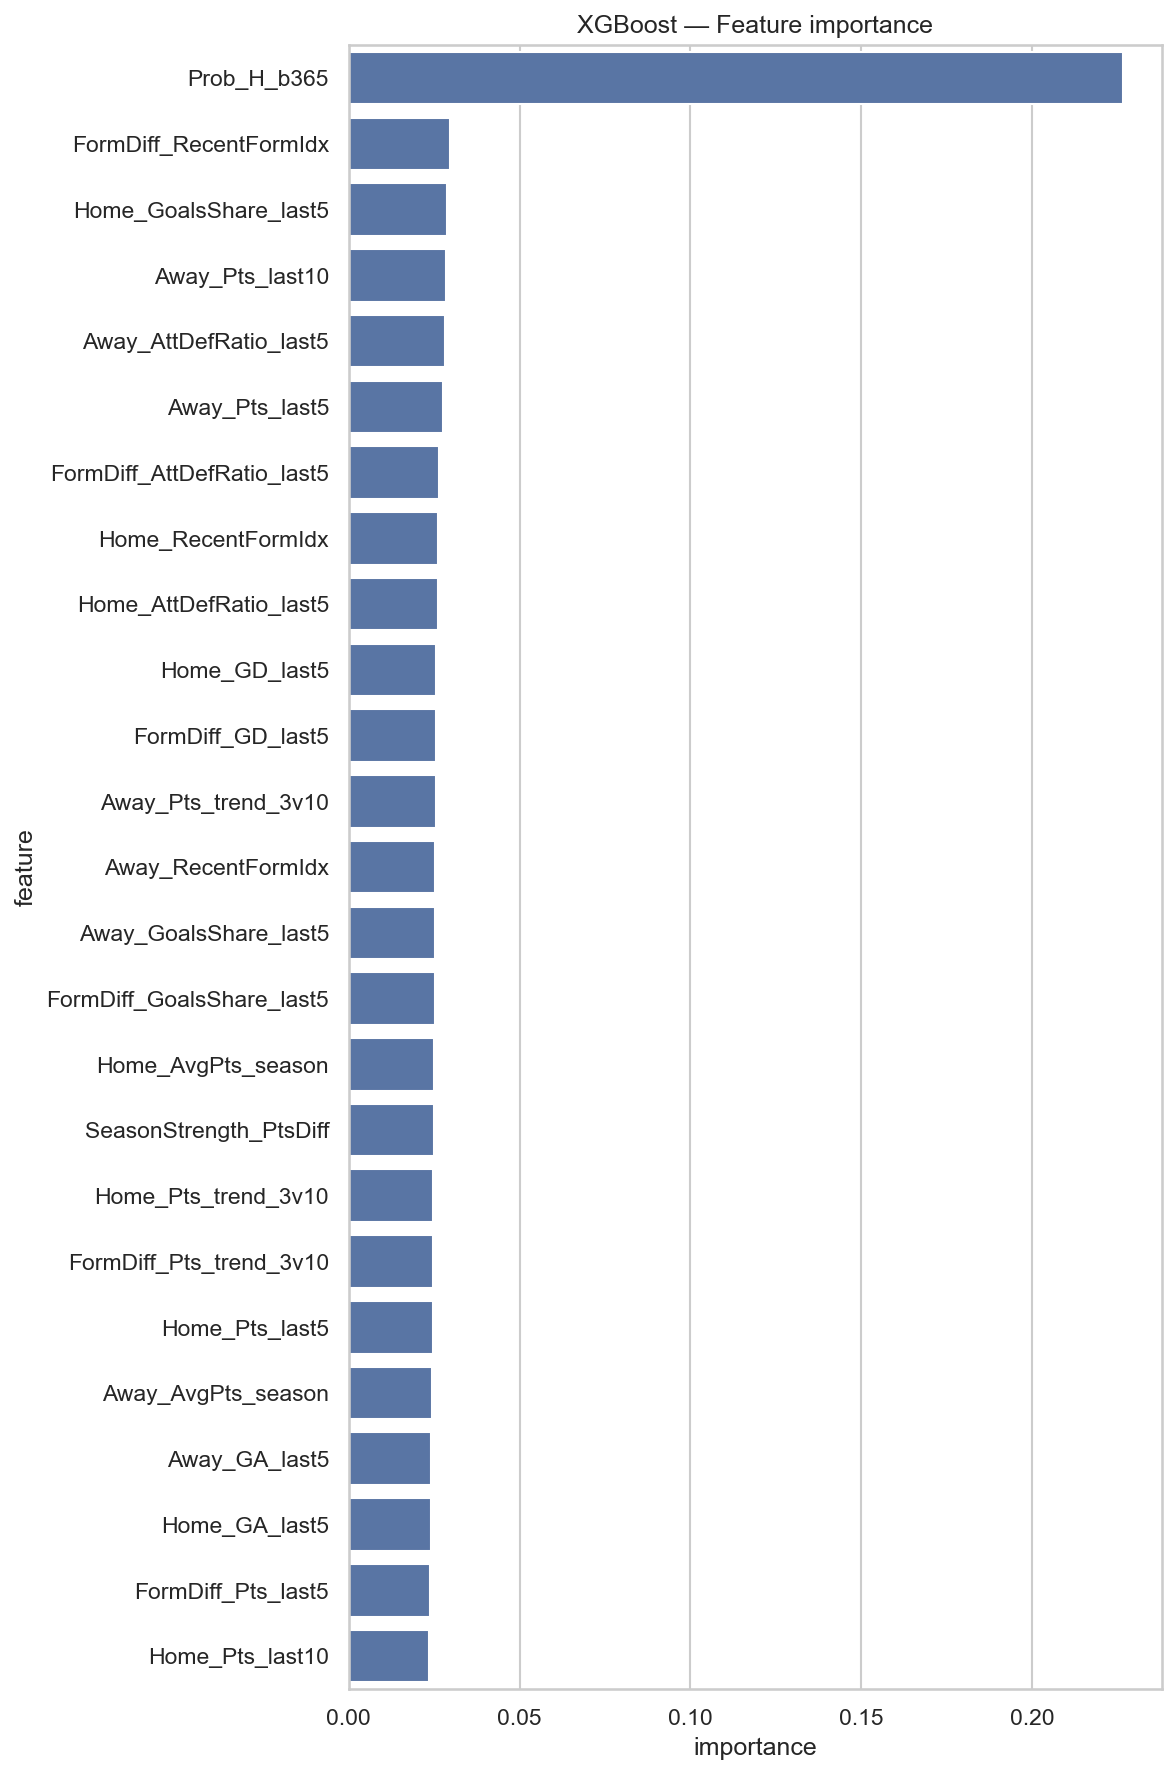

Data behind this chart, as committed beside it:
feature, importance, Model, League
Prob_H_b365, 0.2266, XGBoost, all_leagues
FormDiff_RecentFormIdx, 0.02959, XGBoost, all_leagues
Home_GoalsShare_last5, 0.02864, XGBoost, all_leagues
Away_Pts_last10, 0.02844, XGBoost, all_leagues
Away_AttDefRatio_last5, 0.02825, XGBoost, all_leagues
Away_Pts_last5, 0.02751, XGBoost, all_leagues
FormDiff_AttDefRatio_last5, 0.02652, XGBoost, all_leagues
Home_RecentFormIdx, 0.02609, XGBoost, all_leagues
Home_AttDefRatio_last5, 0.026, XGBoost, all_leagues
Home_GD_last5, 0.0256, XGBoost, all_leagues
FormDiff_GD_last5, 0.02556, XGBoost, all_leagues
Away_Pts_trend_3v10, 0.02552, XGBoost, all_leagues
Away_RecentFormIdx, 0.02533, XGBoost, all_leagues
Away_GoalsShare_last5, 0.02523, XGBoost, all_leagues
FormDiff_GoalsShare_last5, 0.02511, XGBoost, all_leagues
Home_AvgPts_season, 0.02487, XGBoost, all_leagues
SeasonStrength_PtsDiff, 0.02486, XGBoost, all_leagues
Home_Pts_trend_3v10, 0.02479, XGBoost, all_leagues
FormDiff_Pts_trend_3v10, 0.02478, XGBoost, all_leagues
Home_Pts_last5, 0.02457, XGBoost, all_leagues
Away_AvgPts_season, 0.02444, XGBoost, all_leagues
Away_GA_last5, 0.02407, XGBoost, all_leagues
Home_GA_last5, 0.02395, XGBoost, all_leagues
FormDiff_Pts_last5, 0.02392, XGBoost, all_leagues
Home_Pts_last10, 0.02343, XGBoost, all_leagues
Month, 0.02311, XGBoost, all_leagues
Away_GF_last5, 0.02309, XGBoost, all_leagues
FormDiff_GA_last5, 0.0227, XGBoost, all_leagues
Away_GD_last5, 0.02256, XGBoost, all_leagues
FormDiff_GF_last5, 0.02252, XGBoost, all_leagues
Home_GF_last5, 0.02162, XGBoost, all_leagues
Weekday, 0.02069, XGBoost, all_leagues
